Run: headless pygame with SDL's dummy video driver; simulated clock (each Clock.tick advances the game by its frame time, no real sleeping); random seed 0; keys injected as events and as key.get_pressed() state; no mouse input.
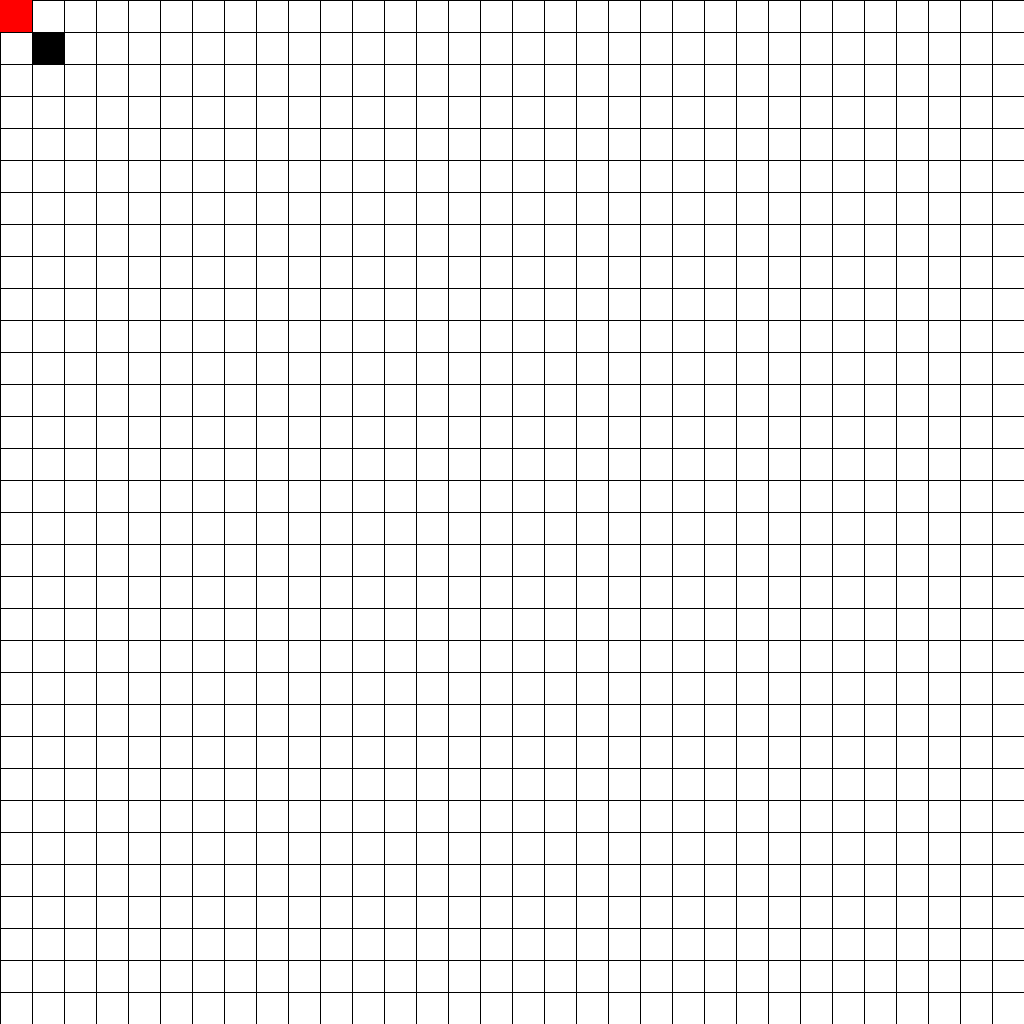
Frame 1 of 4 · flips 1–60 · no input
Frame 2 of 4 · flips 61–180 · tapped SPACE, RETURN · held RIGHT (→), D · screen unchanged from frame 1, image omitted
Frame 3 of 4 · flips 181–300 · held DOWN (↓), S · screen unchanged from frame 2, image omitted
Frame 4 of 4 · flips 301–420 · held LEFT (←), A, UP (↑), W · screen unchanged from frame 3, image omitted

The pygame program that drew these frames:

#!/usr/bin/env python3
import pygame

SCREEN_SIZE = 1024
# Pixel size of grid squares
GRID_SIZE = 32
# Colors
COL_BLACK = pygame.Color("black")
COL_RED = pygame.Color("red")

class Snake(pygame.Rect):
    def __init__(self, *args, **kwargs):
        super().__init__(*args, **kwargs)
        self.color = COL_BLACK
        
class Food(pygame.Rect):
    def __init__(self, *args, **kwargs):
        super().__init__(*args, **kwargs)
        self.color = COL_RED

def createGameField():
    """ Returns a cols x rows list"""
    rows = cols = SCREEN_SIZE // GRID_SIZE
    return [[None for i in range(cols)] for j in range(rows)]


def drawGameGrid(screen):
    for i in range(0, SCREEN_SIZE, GRID_SIZE):
        pygame.draw.line(screen, COL_BLACK, (i, 0), (i, SCREEN_SIZE))
        pygame.draw.line(screen, COL_BLACK, (0, i), (SCREEN_SIZE, i))

def drawBlocks(screen, blocks):
    """ Draws blocks """
    for block in blocks:
        pygame.draw.rect(screen, block.color, block)

def main():
    pygame.init()
    screen = pygame.display.set_mode((SCREEN_SIZE, SCREEN_SIZE))
    pygame.display.set_caption("Snake")
    gameField = createGameField()
    clock = pygame.time.Clock()
    snake = Snake(GRID_SIZE, GRID_SIZE, GRID_SIZE, GRID_SIZE)
    food = Food(0, 0, GRID_SIZE, GRID_SIZE)
    blocks = [snake, food]
    running = True

    while running:
        for event in pygame.event.get():
            if event.type == pygame.QUIT:
                running = False
    

        screen.fill((255, 255, 255))
        drawGameGrid(screen)
        drawBlocks(screen, blocks)
        pygame.display.flip()

        clock.tick(60)
    pygame.quit()

main()
